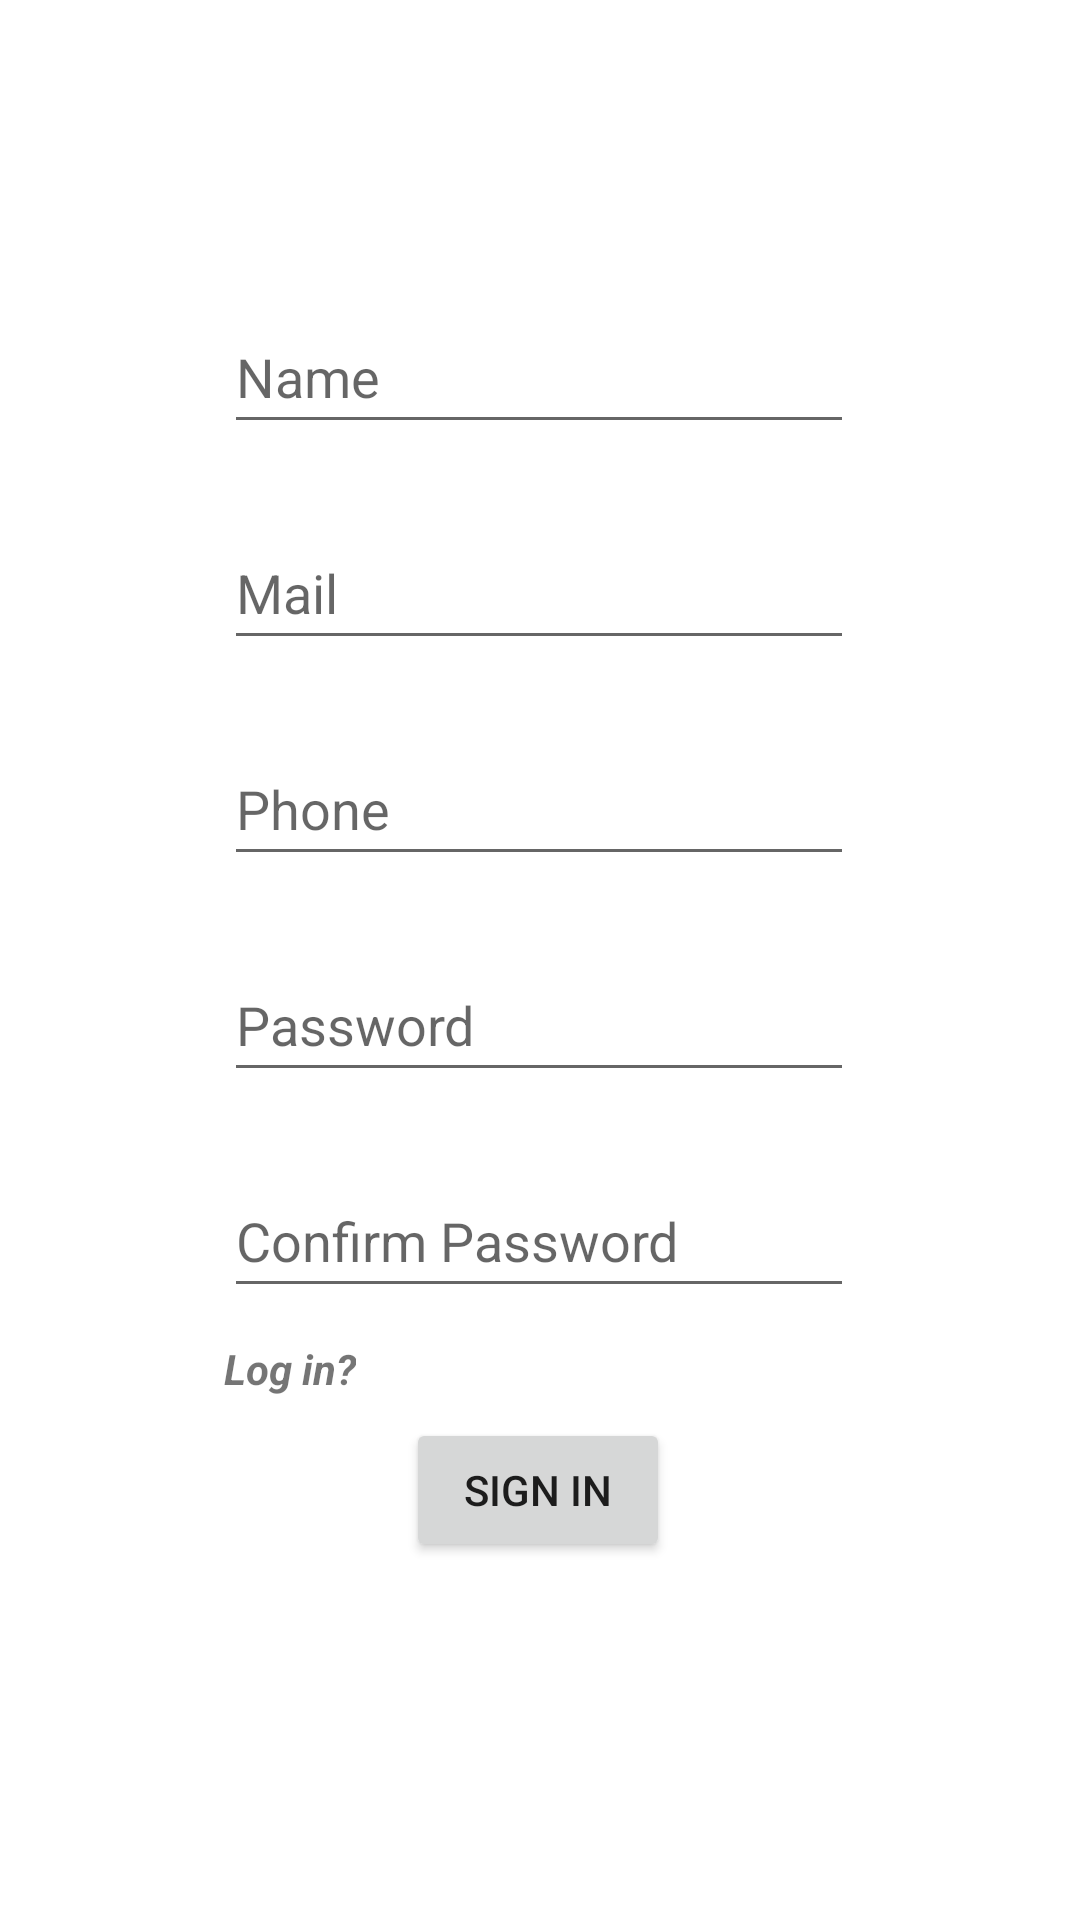

Reconstruct the res/layout file that produces this screen, plus the resources it refers to.
<!-- AndroidManifest.xml: application theme Theme.BugTracking -->
<!-- res/layout/activity_signin.xml -->
<?xml version="1.0" encoding="utf-8"?>
<androidx.constraintlayout.widget.ConstraintLayout xmlns:android="http://schemas.android.com/apk/res/android"
    xmlns:app="http://schemas.android.com/apk/res-auto"
    xmlns:tools="http://schemas.android.com/tools"
    android:layout_width="match_parent"
    android:layout_height="match_parent"
    tools:context=".signin">

    <EditText
        android:id="@+id/name"
        android:layout_width="wrap_content"
        android:layout_height="wrap_content"
        android:layout_marginTop="100dp"
        android:ems="10"
        android:hint="Name"
        android:inputType="textPersonName"
        android:minHeight="48dp"
        app:layout_constraintEnd_toEndOf="parent"
        app:layout_constraintHorizontal_bias="0.497"
        app:layout_constraintStart_toStartOf="parent"
        app:layout_constraintTop_toTopOf="parent" />

    <EditText
        android:id="@+id/mail"
        android:layout_width="wrap_content"
        android:layout_height="wrap_content"
        android:layout_marginTop="24dp"
        android:ems="10"
        android:hint="Mail"
        android:inputType="textPersonName"
        android:minHeight="48dp"
        app:layout_constraintStart_toStartOf="@+id/name"
        app:layout_constraintTop_toBottomOf="@+id/name" />

    <EditText
        android:id="@+id/pno"
        android:layout_width="wrap_content"
        android:layout_height="wrap_content"
        android:layout_marginTop="24dp"
        android:ems="10"
        android:hint="Phone"
        android:inputType="phone"
        android:minHeight="48dp"
        app:layout_constraintStart_toStartOf="@+id/mail"
        app:layout_constraintTop_toBottomOf="@+id/mail" />

    <EditText
        android:id="@+id/pwd"
        android:layout_width="wrap_content"
        android:layout_height="wrap_content"
        android:layout_marginTop="24dp"
        android:ems="10"
        android:hint="Password"
        android:inputType="textPassword"
        android:minHeight="48dp"
        app:layout_constraintStart_toStartOf="@+id/pno"
        app:layout_constraintTop_toBottomOf="@+id/pno" />

    <EditText
        android:id="@+id/cpwd"
        android:layout_width="wrap_content"
        android:layout_height="wrap_content"
        android:layout_marginTop="24dp"
        android:ems="10"
        android:hint="Confirm Password"
        android:inputType="textPassword"
        android:minHeight="48dp"
        app:layout_constraintStart_toStartOf="@+id/pwd"
        app:layout_constraintTop_toBottomOf="@+id/pwd" />

    <Button
        android:id="@+id/button2"
        android:layout_width="wrap_content"
        android:layout_height="wrap_content"
        android:text="Sign in"
        app:layout_constraintBottom_toBottomOf="parent"
        app:layout_constraintEnd_toEndOf="parent"
        app:layout_constraintHorizontal_bias="0.498"
        app:layout_constraintStart_toStartOf="parent"
        app:layout_constraintTop_toBottomOf="@+id/cpwd"
        app:layout_constraintVertical_bias="0.236" />

    <TextView
        android:id="@+id/log"
        android:layout_width="wrap_content"
        android:layout_height="wrap_content"
        android:text="Log in?"
        android:textStyle="bold|italic"
        app:layout_constraintBottom_toBottomOf="parent"
        app:layout_constraintStart_toStartOf="@+id/cpwd"
        app:layout_constraintTop_toBottomOf="@+id/cpwd"
        app:layout_constraintVertical_bias="0.057" />
</androidx.constraintlayout.widget.ConstraintLayout>
<!-- resources referenced by this layout -->
<resources>
  <style name="Theme.BugTracking" parent="Theme.MaterialComponents.DayNight.DarkActionBar">
          
          <item name="colorPrimary">@color/purple_500</item>
          <item name="colorPrimaryVariant">@color/purple_700</item>
          <item name="colorOnPrimary">@color/white</item>
          
          <item name="colorSecondary">@color/teal_200</item>
          <item name="colorSecondaryVariant">@color/teal_700</item>
          <item name="colorOnSecondary">@color/black</item>
          
          <item name="android:statusBarColor" tools:targetApi="l">?attr/colorPrimaryVariant</item>
          
      </style>
  <!-- not gathered from this repository: default colours our renderer supplied (Android Studio template values) -->
  <color name="purple_500">#FF6200EE</color>
  <color name="purple_700">#FF3700B3</color>
  <color name="teal_200">#FF03DAC5</color>
  <color name="teal_700">#FF018786</color>
  <color name="black">#FF000000</color>
  <color name="white">#FFFFFFFF</color>
</resources>
